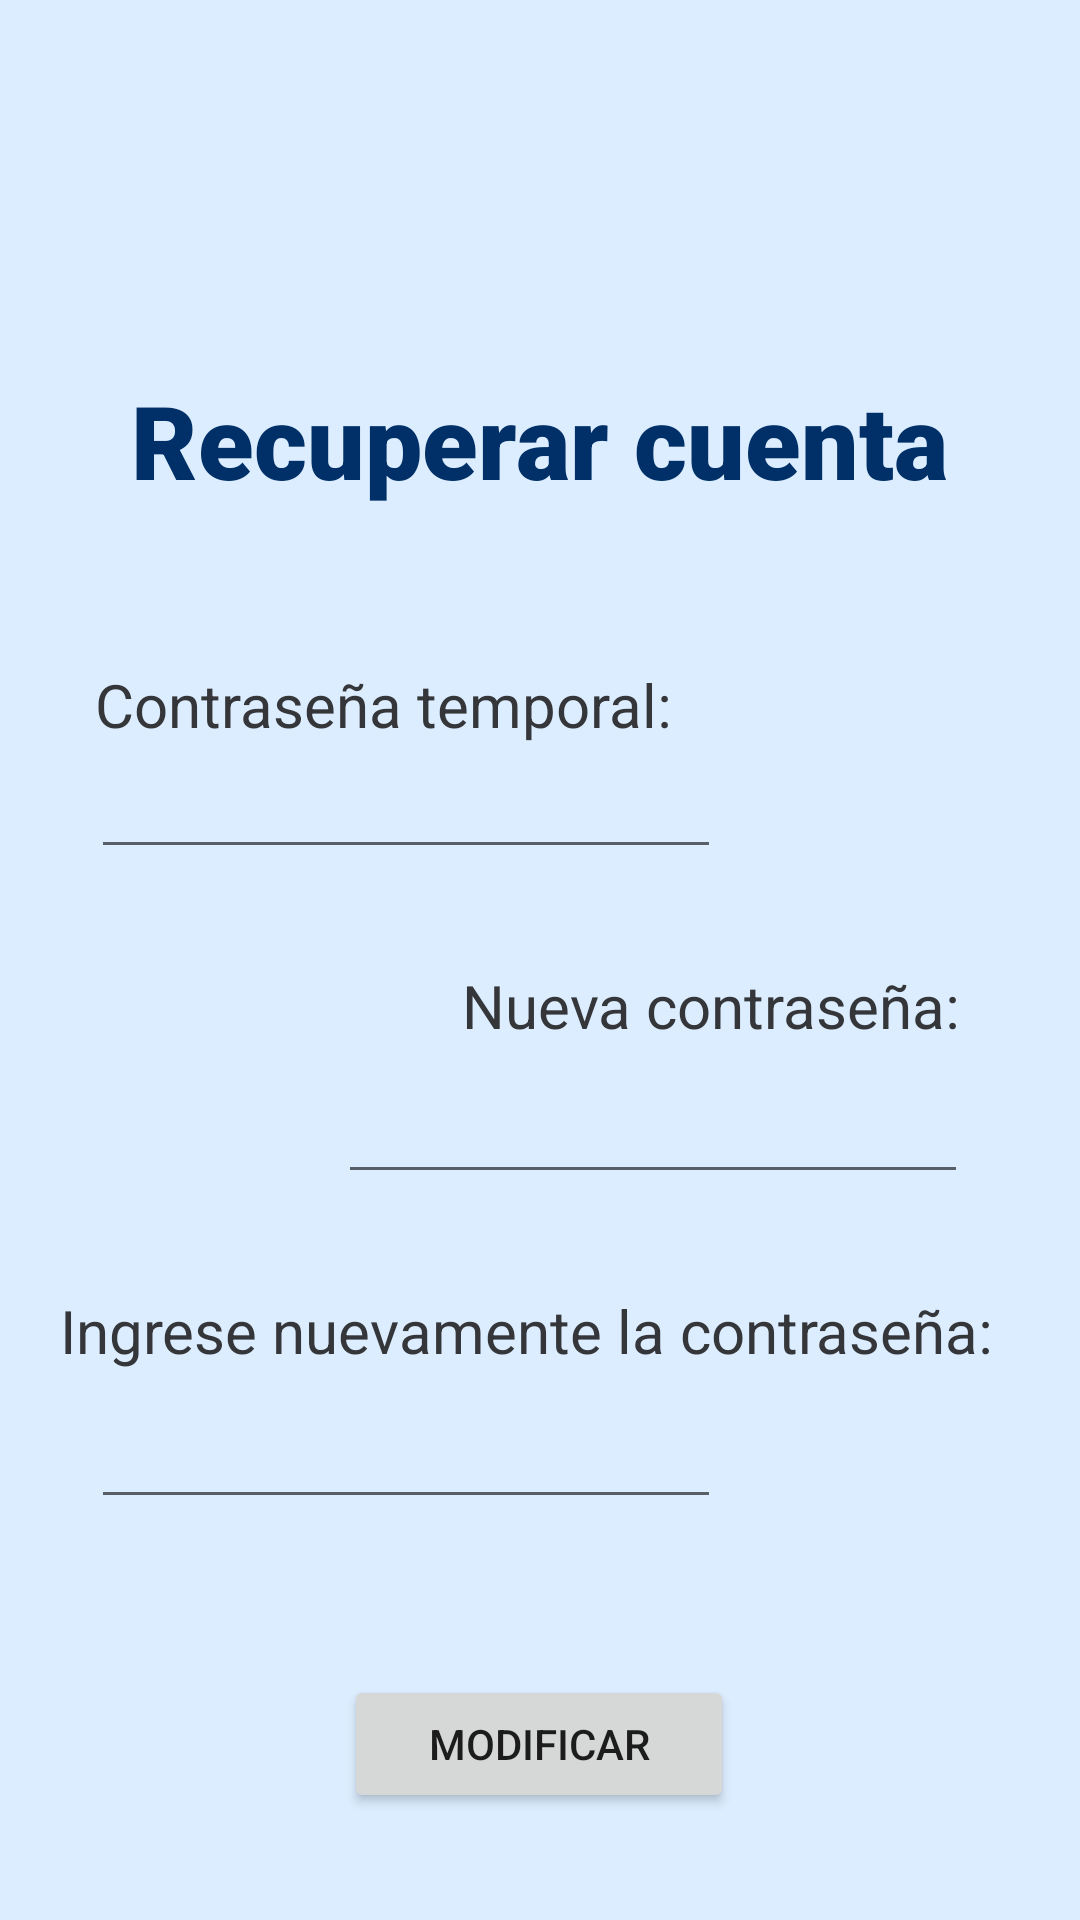

Produce the Android XML layout that renders to this screen, including the resource entries it uses.
<!-- AndroidManifest.xml: application theme Theme.MyAppKitzia -->
<!-- res/layout/activity_recupera.xml -->
<?xml version="1.0" encoding="utf-8"?>
<androidx.constraintlayout.widget.ConstraintLayout xmlns:android="http://schemas.android.com/apk/res/android"
    xmlns:app="http://schemas.android.com/apk/res-auto"
    xmlns:tools="http://schemas.android.com/tools"
    android:layout_width="match_parent"
    android:layout_height="match_parent"
    android:background="#DCEDFF"
    tools:context=".Recupera">

    <TextView
        android:id="@+id/txtV"
        android:layout_width="wrap_content"
        android:layout_height="wrap_content"
        android:layout_marginTop="124dp"
        android:fontFamily="sans-serif-black"
        android:text="Recuperar cuenta"
        android:textColor="@color/azul_oscuro"
        android:textSize="34sp"
        app:layout_constraintEnd_toEndOf="parent"
        app:layout_constraintHorizontal_bias="0.498"
        app:layout_constraintStart_toStartOf="parent"
        app:layout_constraintTop_toTopOf="parent" />

    <TextView
        android:id="@+id/textView"
        android:layout_width="wrap_content"
        android:layout_height="wrap_content"
        android:layout_marginTop="52dp"
        android:text="Contraseña temporal:"
        android:textColor="#343639"
        android:textSize="20sp"
        app:layout_constraintEnd_toEndOf="parent"
        app:layout_constraintHorizontal_bias="0.188"
        app:layout_constraintStart_toStartOf="parent"
        app:layout_constraintTop_toBottomOf="@+id/txtV" />

    <TextView
        android:id="@+id/textView12"
        android:layout_width="wrap_content"
        android:layout_height="wrap_content"
        android:layout_marginTop="32dp"
        android:text="Nueva contraseña:"
        android:textColor="#343639"
        android:textSize="20sp"
        app:layout_constraintEnd_toEndOf="parent"
        app:layout_constraintHorizontal_bias="0.795"
        app:layout_constraintStart_toStartOf="parent"
        app:layout_constraintTop_toBottomOf="@+id/editCod" />

    <TextView
        android:id="@+id/textView13"
        android:layout_width="wrap_content"
        android:layout_height="wrap_content"
        android:layout_marginTop="32dp"
        android:text="Ingrese nuevamente la contraseña:"
        android:textColor="#343639"
        android:textSize="20sp"
        app:layout_constraintEnd_toEndOf="parent"
        app:layout_constraintHorizontal_bias="0.414"
        app:layout_constraintStart_toStartOf="parent"
        app:layout_constraintTop_toBottomOf="@+id/editNContra" />

    <EditText
        android:id="@+id/editCod"
        android:layout_width="wrap_content"
        android:layout_height="wrap_content"
        android:ems="10"
        android:inputType="number"
        app:layout_constraintEnd_toEndOf="parent"
        app:layout_constraintHorizontal_bias="0.203"
        app:layout_constraintStart_toStartOf="parent"
        app:layout_constraintTop_toBottomOf="@+id/textView" />

    <EditText
        android:id="@+id/editNContra"
        android:layout_width="wrap_content"
        android:layout_height="wrap_content"
        android:layout_marginTop="8dp"
        android:ems="10"
        android:inputType="textPassword"
        app:layout_constraintEnd_toEndOf="parent"
        app:layout_constraintHorizontal_bias="0.751"
        app:layout_constraintStart_toStartOf="parent"
        app:layout_constraintTop_toBottomOf="@+id/textView12" />

    <EditText
        android:id="@+id/editNContra2"
        android:layout_width="wrap_content"
        android:layout_height="wrap_content"
        android:layout_marginTop="8dp"
        android:ems="10"
        android:inputType="textPassword"
        app:layout_constraintEnd_toEndOf="parent"
        app:layout_constraintHorizontal_bias="0.203"
        app:layout_constraintStart_toStartOf="parent"
        app:layout_constraintTop_toBottomOf="@+id/textView13" />

    <Button
        android:id="@+id/button3"
        android:layout_width="130dp"
        android:layout_height="46dp"
        android:layout_marginTop="52dp"
        android:onClick="recuperar"
        android:text="Modificar"
        app:layout_constraintEnd_toEndOf="parent"
        app:layout_constraintHorizontal_bias="0.498"
        app:layout_constraintStart_toStartOf="parent"
        app:layout_constraintTop_toBottomOf="@+id/editNContra2" />
</androidx.constraintlayout.widget.ConstraintLayout>
<!-- resources referenced by this layout -->
<resources>
  <color name="azul_oscuro">#003067</color>
  <style name="Theme.MyAppKitzia" parent="Theme.MaterialComponents.DayNight.DarkActionBar">
          
          <item name="colorPrimary">@color/azul_oscuro</item>
          <item name="colorPrimaryVariant">@color/azul_oscuro2</item>
          <item name="colorOnPrimary">@color/white</item>
          
          <item name="colorSecondary">@color/azul_claro</item>
          <item name="colorSecondaryVariant">@color/azulito</item>
          <item name="colorOnSecondary">@color/black</item>
          
          <item name="android:statusBarColor" tools:targetApi="l">?attr/colorPrimaryVariant</item>
          
      </style>
  <color name="azul_oscuro2">#1F4066</color>
  <color name="white">#FFFFFFFF</color>
  <color name="azul_claro">#4590E6</color>
  <color name="azulito">#8CB8EA</color>
  <color name="black">#FF000000</color>
</resources>
